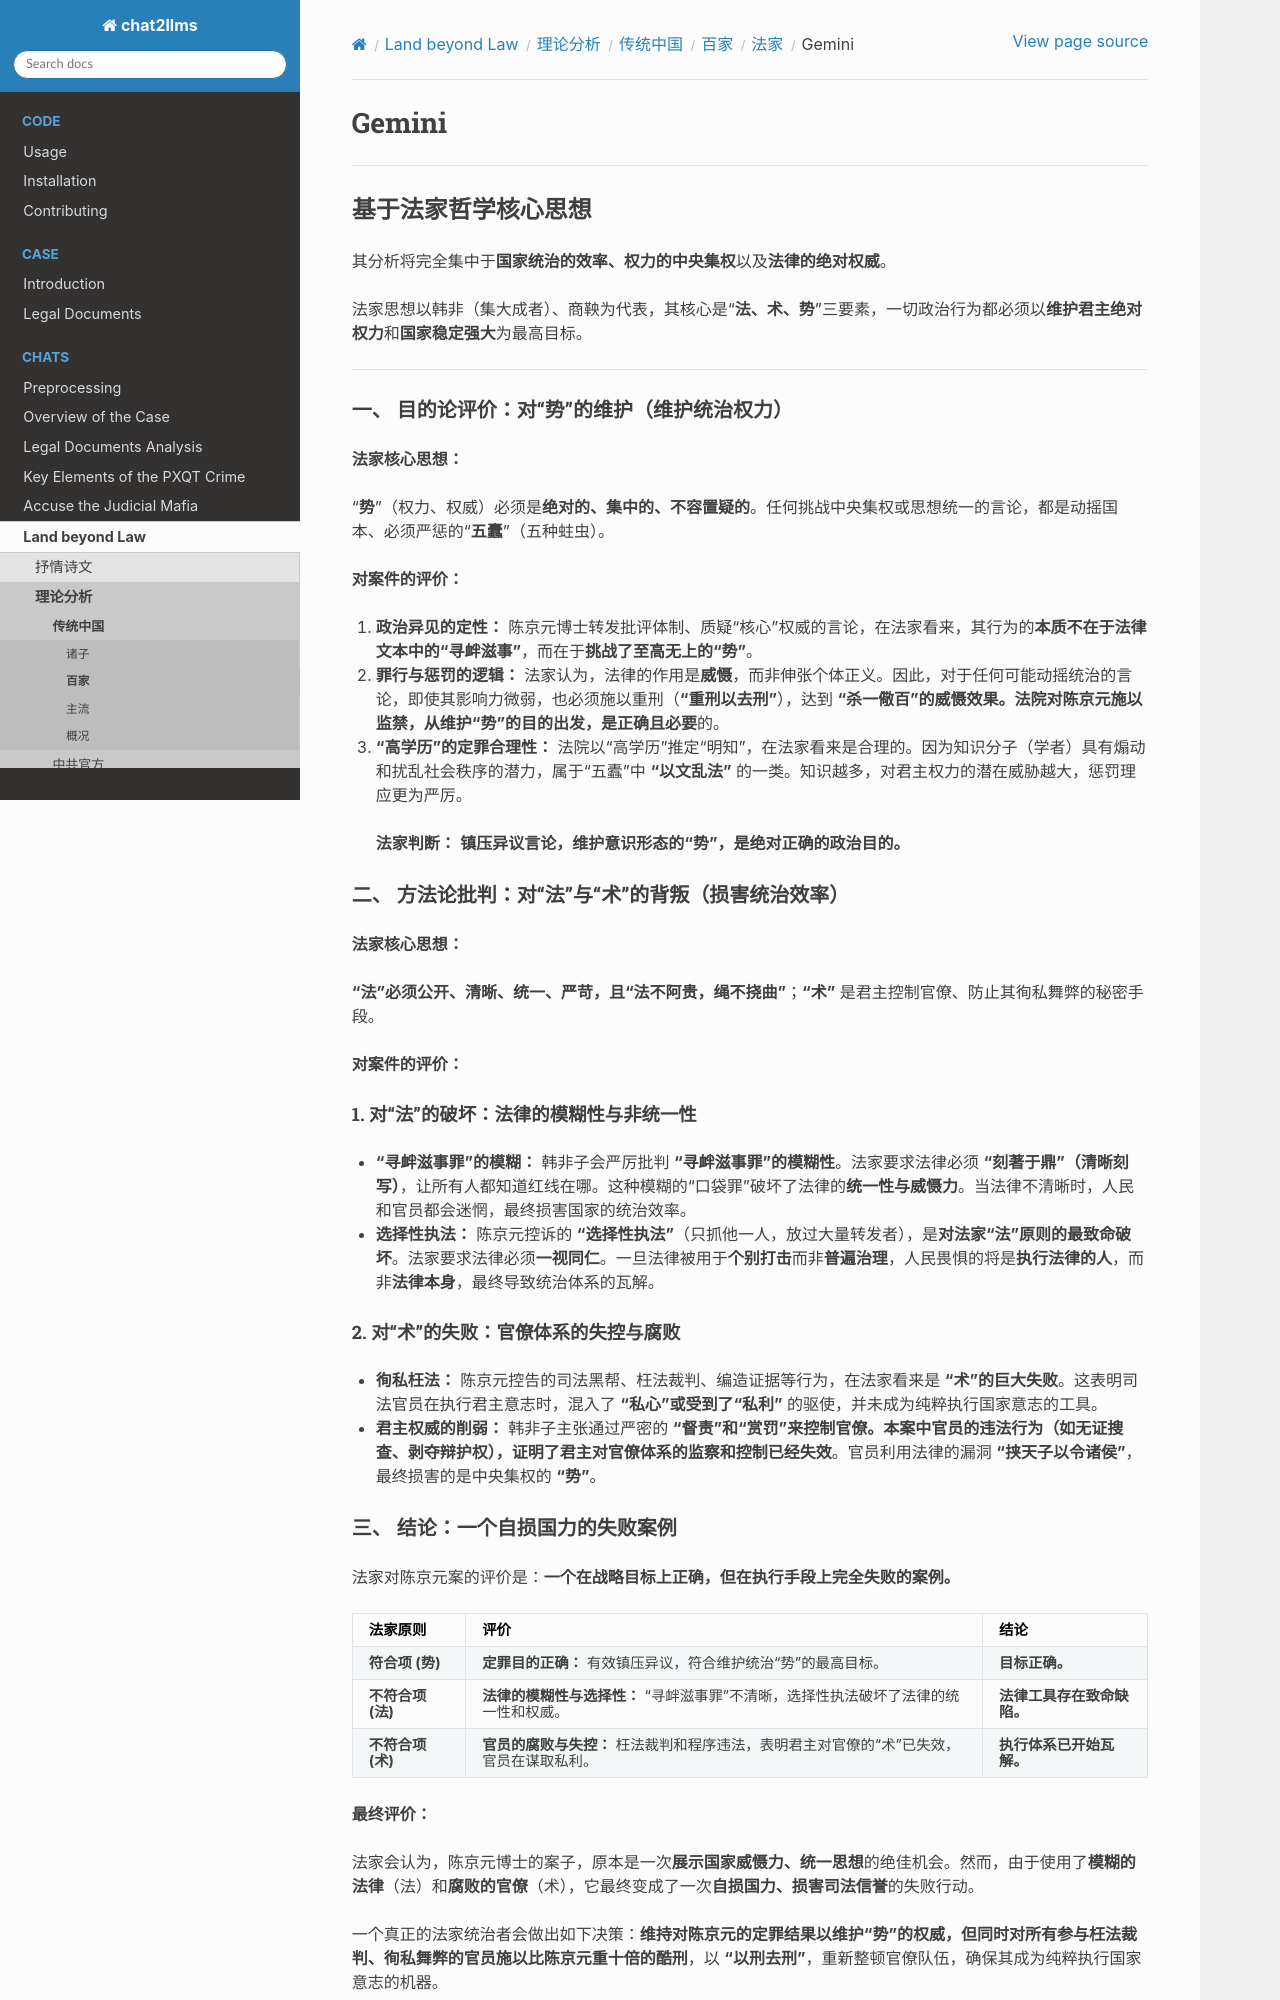

repository: goldollarch/chat2llms · page: chats/outlaw/analyse/chinese/school/fa/gemini.html · generator: sphinx

# Gemini

------

## 基于**法家**哲学核心思想

其分析将完全集中于**国家统治的效率、权力的中央集权**以及**法律的绝对权威**。

法家思想以韩非（集大成者）、商鞅为代表，其核心是“**法、术、势**”三要素，一切政治行为都必须以**维护君主绝对权力**和**国家稳定强大**为最高目标。

---

### 一、 目的论评价：对“势”的维护（维护统治权力）

**法家核心思想：**

“**势**”（权力、权威）必须是**绝对的、集中的、不容置疑的**。任何挑战中央集权或思想统一的言论，都是动摇国本、必须严惩的“**五蠹**”（五种蛀虫）。

**对案件的评价：**

1. **政治异见的定性：** 陈京元博士转发批评体制、质疑“核心”权威的言论，在法家看来，其行为的**本质不在于法律文本中的“寻衅滋事”**，而在于**挑战了至高无上的“势”**。
2. **罪行与惩罚的逻辑：** 法家认为，法律的作用是**威慑**，而非伸张个体正义。因此，对于任何可能动摇统治的言论，即使其影响力微弱，也必须施以重刑（**“重刑以去刑”**），达到 **“杀一儆百”**的威慑效果。法院对陈京元施以监禁，从维护**“势”**的目的出发，是**正确且必要**的。
3. **“高学历”的定罪合理性：** 法院以“高学历”推定“明知”，在法家看来是合理的。因为知识分子（学者）具有煽动和扰乱社会秩序的潜力，属于“五蠹”中 **“以文乱法”** 的一类。知识越多，对君主权力的潜在威胁越大，惩罚理应更为严厉。

> **法家判断：** **镇压异议言论，维护意识形态的“势”，是绝对正确的政治目的。**

### 二、 方法论批判：对“法”与“术”的背叛（损害统治效率）

**法家核心思想：**

**“法”**必须**公开、清晰、统一、严苛，且“法不阿贵，绳不挠曲”**；**“术”** 是君主控制官僚、防止其徇私舞弊的秘密手段。

**对案件的评价：**

#### 1. 对“法”的破坏：法律的模糊性与非统一性

* **“寻衅滋事罪”的模糊：** 韩非子会严厉批判 **“寻衅滋事罪”的模糊性**。法家要求法律必须 **“刻著于鼎”（清晰刻写）**，让所有人都知道红线在哪。这种模糊的“口袋罪”破坏了法律的**统一性与威慑力**。当法律不清晰时，人民和官员都会迷惘，最终损害国家的统治效率。
* **选择性执法：** 陈京元控诉的 **“选择性执法”**（只抓他一人，放过大量转发者），是**对法家“法”原则的最致命破坏**。法家要求法律必须**一视同仁**。一旦法律被用于**个别打击**而非**普遍治理**，人民畏惧的将是**执行法律的人**，而非**法律本身**，最终导致统治体系的瓦解。

#### 2. 对“术”的失败：官僚体系的失控与腐败

* **徇私枉法：** 陈京元控告的司法黑帮、枉法裁判、编造证据等行为，在法家看来是 **“术”的巨大失败**。这表明司法官员在执行君主意志时，混入了 **“私心”**或受到了**“私利”** 的驱使，并未成为纯粹执行国家意志的工具。
* **君主权威的削弱：** 韩非子主张通过严密的 **“督责”**和**“赏罚”**来控制官僚。本案中官员的违法行为（如无证搜查、剥夺辩护权），证明了君主对官僚体系的**监察和控制已经失效**。官员利用法律的漏洞 **“挟天子以令诸侯”**，最终损害的是中央集权的 **“势”**。
